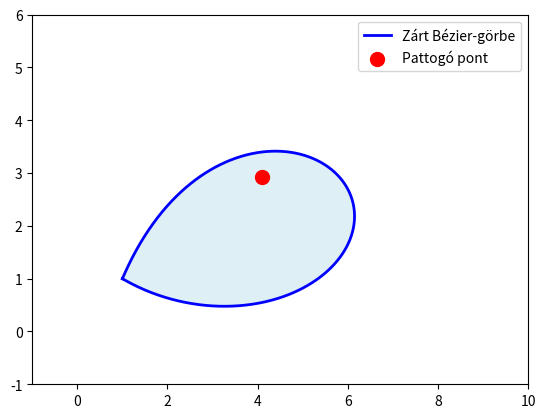

This chart was generated by the following Python code:
import numpy as np
import matplotlib.pyplot as plt
import math
from matplotlib.animation import FuncAnimation
from matplotlib.patches import Polygon

def bezier_curve(control_points, t):
    n = len(control_points) - 1
    point = np.zeros(2)
    for i, p in enumerate(control_points):
        binomial_coeff = math.comb(n, i)
        point += binomial_coeff * (1 - t)**(n - i) * t**i * p
    return point

control_points = np.array([
    [1, 1], [3, 5], [7, 4], [8, 2], [6, 0], [3, 0], [1, 1]
])

t_vals = np.linspace(0, 1, 1000)
curve_points = np.array([bezier_curve(control_points, t) for t in t_vals])

position = np.array([4.0, 3.0])
velocity = np.array([0.5, -0.4])

def check_collision(position, velocity, control_points):
    t_vals = np.linspace(0, 1, 1000)
    closest_t = None
    closest_dist = float('inf')
    for t in t_vals:
        curve_point = bezier_curve(control_points, t)
        dist = np.linalg.norm(position - curve_point)
        if dist < 0.1:
            if dist < closest_dist:
                closest_dist = dist
                closest_t = t
    return closest_t

def reflect_velocity(velocity, normal):
    reflected_velocity = velocity - 2 * np.dot(velocity, normal) * normal
    return reflected_velocity * 0.9

def calculate_normal(position, control_points):
    t = check_collision(position, velocity, control_points)
    if t is None:
        return np.array([0, 0])
    curve_point = bezier_curve(control_points, t)
    next_curve_point = bezier_curve(control_points, t + 0.01)
    tangent = next_curve_point - curve_point
    normal = np.array([-tangent[1], tangent[0]])
    normal = normal / np.linalg.norm(normal)
    return normal

def update(frame):
    global position, velocity
    t_collision = check_collision(position, velocity, control_points)
    
    if t_collision is not None:
        normal = calculate_normal(position, control_points)
        velocity = reflect_velocity(velocity, normal)
    
    position += velocity * 0.1
    
    scat.set_offsets(position)
    return scat,

fig, ax = plt.subplots()

fig.canvas.manager.set_window_title("Bézier-Görbe Animáció")

polygon = Polygon(curve_points, closed=True, facecolor='lightblue', alpha=0.4)
ax.add_patch(polygon)

ax.plot(curve_points[:, 0], curve_points[:, 1], color='blue', linewidth=2, label="Zárt Bézier-görbe")

scat = ax.scatter(position[0], position[1], color='red', s=100, label="Pattogó pont")

ax.set_xlim(-1, 10)
ax.set_ylim(-1, 6)
ax.legend()

ani = FuncAnimation(fig, update, frames=600, interval=16, blit=True)

plt.show()
